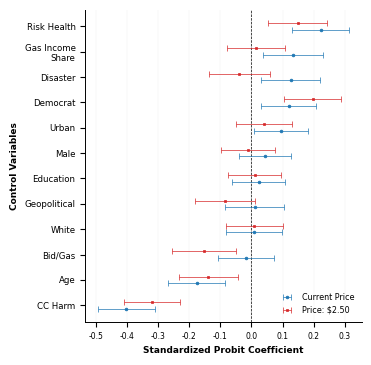

The script that saved this image:
import pandas as pd
import matplotlib.pyplot as plt
import numpy as np

data1={"Variable":["Geopolitical","CC Harm","Disaster","Bid/Gas","Age","Male","White","Education","Democrat","Gas Income\nShare","Risk Health","Urban"],"beta":[0.00992,-0.4024,0.1259,-0.0174,-0.1767,0.0435,0.00762,0.0235,0.1193,0.1337,0.2228,0.0956],"se":[0.0485,0.0470,0.0487,0.0459,0.0464,0.0428,0.0455,0.0435,0.0448,0.0497,0.0467,0.0440]}
data2={"Variable":["Geopolitical","CC Harm","Disaster","Bid/Gas","Age","Male","White","Education","Democrat","Gas Income\nShare","Risk Health","Urban"],"beta":[-0.0846,-0.3208,-0.0385,-0.1536,-0.1384,-0.0114,0.00956,0.0105,0.1969,0.0145,0.1492,0.0399],"se":[0.0498,0.0463,0.0501,0.0527,0.0478,0.0438,0.0472,0.0439,0.0473,0.0483,0.0485,0.0459]}
for d,m in [(data1,"Current Price"),(data2,"Price: $2.50")]:
    x=pd.DataFrame(d); x["lower"]=x.beta-1.96*x.se; x["upper"]=x.beta+1.96*x.se; x["Model"]=m
    if m=="Current Price": df1=x
    else: df2=x
df=pd.concat([df1,df2],ignore_index=True); order=df1.sort_values("beta")["Variable"].tolist(); df["Variable"]=pd.Categorical(df.Variable,categories=order,ordered=True); df=df.sort_values("Variable")
plt.rcParams.update({"font.family":"Times New Roman","font.size":6.5,"axes.labelsize":6.5,"xtick.labelsize":5.5,"ytick.labelsize":6.2,"legend.fontsize":5.8,"axes.linewidth":.7,"figure.facecolor":"white","axes.facecolor":"white"})
fig,ax=plt.subplots(figsize=(90/25.4,90/25.4)); y=np.arange(len(order)); off=.13; colors={"Current Price":"#1f77b4","Price: $2.50":"#d62728"}
for model,marker in [("Current Price","o"),("Price: $2.50","s")]:
    d=df[df.Model==model]; ax.errorbar(d.beta,y+(-off if model=="Current Price" else off),xerr=[d.beta-d.lower,d.upper-d.beta],fmt=marker,markersize=2,markeredgewidth=.5,markeredgecolor=colors[model],linewidth=.5,elinewidth=.5,capsize=2,capthick=.5,color=colors[model],label=model,zorder=4)
ax.axvline(0,color="black",linewidth=.5,linestyle="--"); ax.set_yticks(y); ax.set_yticklabels(order,fontsize=6.2); ax.set_ylabel("Control Variables",fontsize=6.5,fontweight="bold"); ax.set_xlabel("Standardized Probit Coefficient",fontsize=6.5,fontweight="bold"); ax.grid(axis="x",color="0.88",linewidth=.15); ax.grid(axis="y",visible=False); ax.spines["top"].set_visible(False); ax.spines["right"].set_visible(False); ax.set_ylim(-.65,len(order)-.35); ax.legend(frameon=False,loc="lower right",fontsize=5.8); plt.subplots_adjust(left=.20,right=.98,bottom=.10,top=.98); plt.show()
